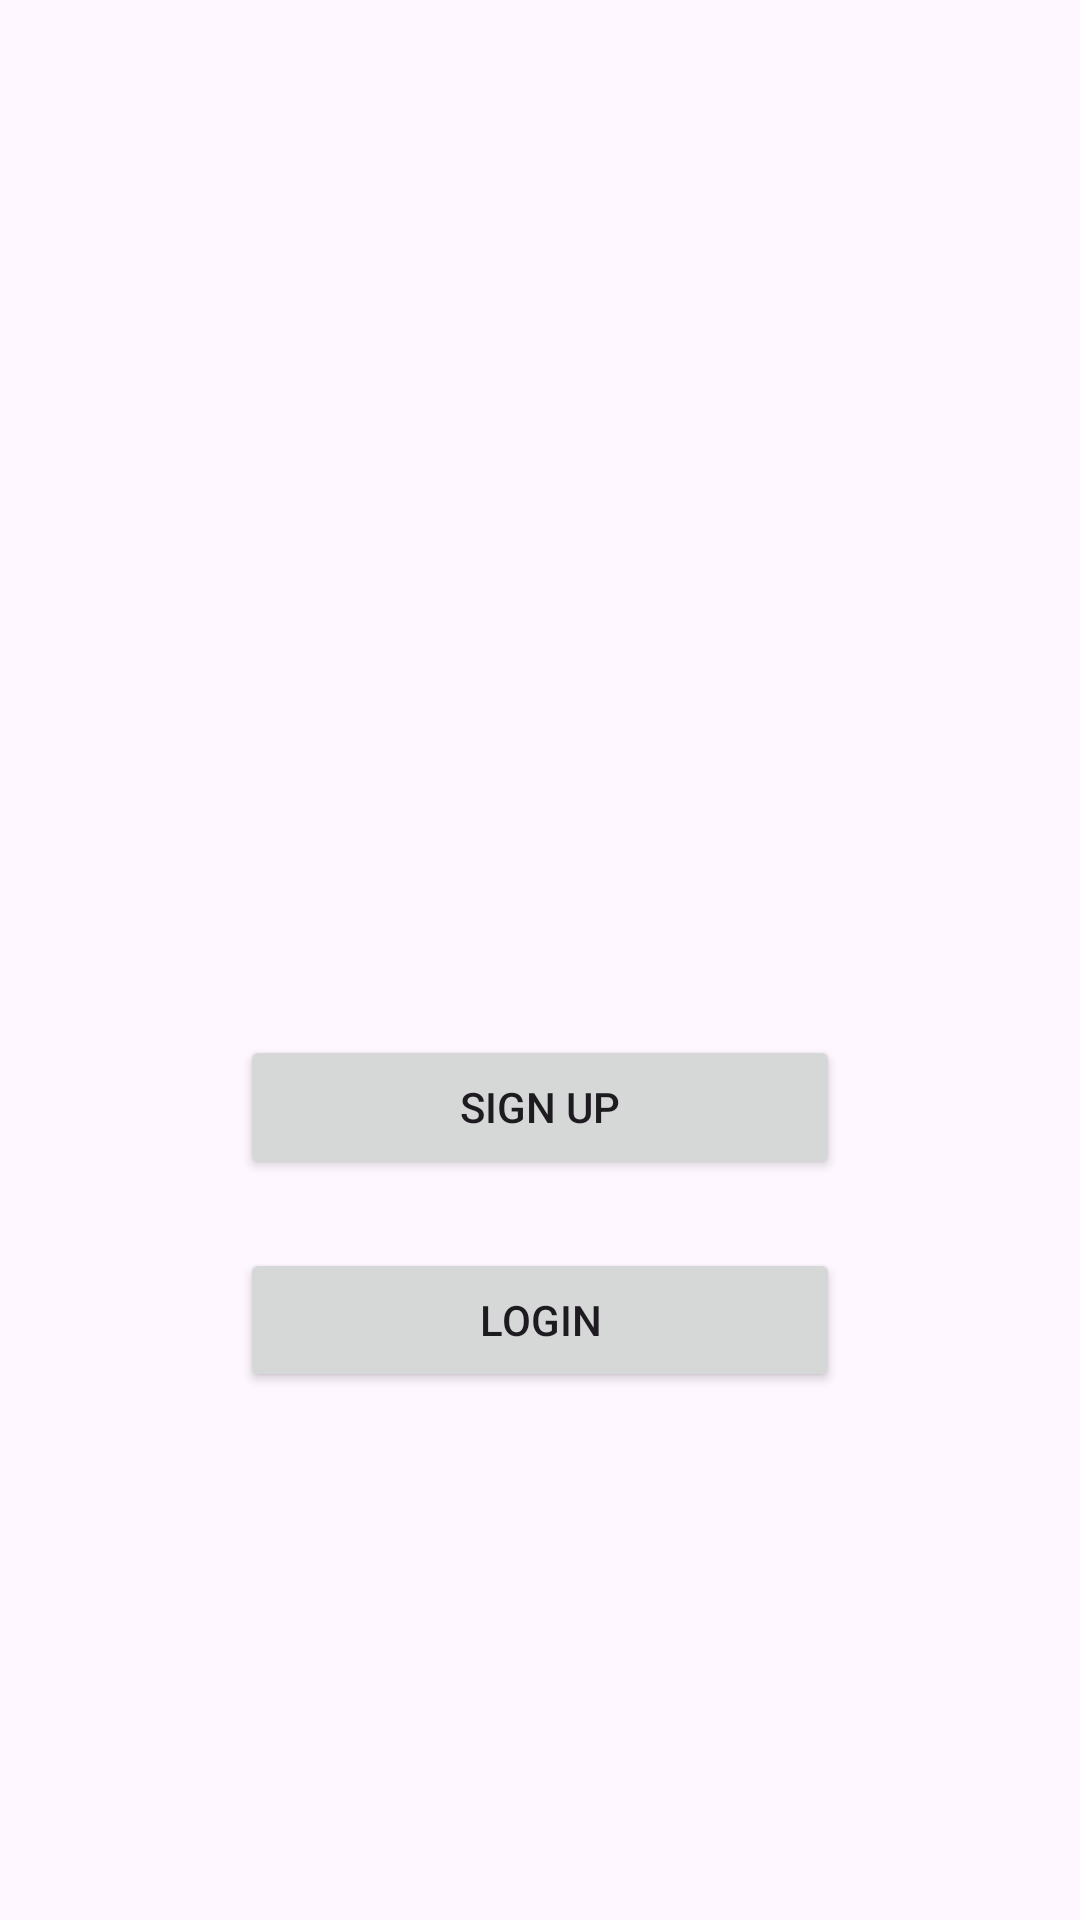

Here is an Android app screen rendered from its layout file. Give the layout XML and the strings, colors and styles it references.
<!-- AndroidManifest.xml: application theme Theme.Sticker4uv2 -->
<!-- res/layout/activity_main.xml -->
<?xml version="1.0" encoding="utf-8"?>
<androidx.constraintlayout.widget.ConstraintLayout
    xmlns:android="http://schemas.android.com/apk/res/android"
    xmlns:app="http://schemas.android.com/apk/res-auto"
    xmlns:tools="http://schemas.android.com/tools"
    android:layout_width="match_parent"
    android:layout_height="match_parent"
    android:background="@drawable/background"
    tools:context=".MainActivity">

    <Button
        android:layout_width="200dp"
        android:layout_height="wrap_content"
        android:layout_alignParentBottom="true"
        android:layout_centerHorizontal="true"
        android:layout_marginTop="23dp"
        android:onClick="openLogin"
        android:text="LOGIN"
        app:layout_constraintEnd_toEndOf="parent"
        app:layout_constraintStart_toStartOf="parent"
        app:layout_constraintTop_toBottomOf= " @+id/button2"/>

    <Button
        android:id="@+id/button2"
        android:layout_width="200dp"
        android:layout_height="wrap_content"
        android:layout_alignParentBottom="true"
        android:layout_centerHorizontal="true"
        android:layout_marginBottom="247dp"
        android:onClick="openRegister"
        android:text="SIGN UP"
        app:layout_constraintBottom_toBottomOf="parent"
        app:layout_constraintEnd_toEndOf="parent"
        app:layout_constraintStart_toStartOf="parent" />

</androidx.constraintlayout.widget.ConstraintLayout>
<!-- resources referenced by this layout -->
<resources>
  <style name="Theme.Sticker4uv2" parent="Base.Theme.Sticker4uv2" />
  <style name="Base.Theme.Sticker4uv2" parent="Theme.Material3.DayNight.NoActionBar">
          
          
      </style>
</resources>
